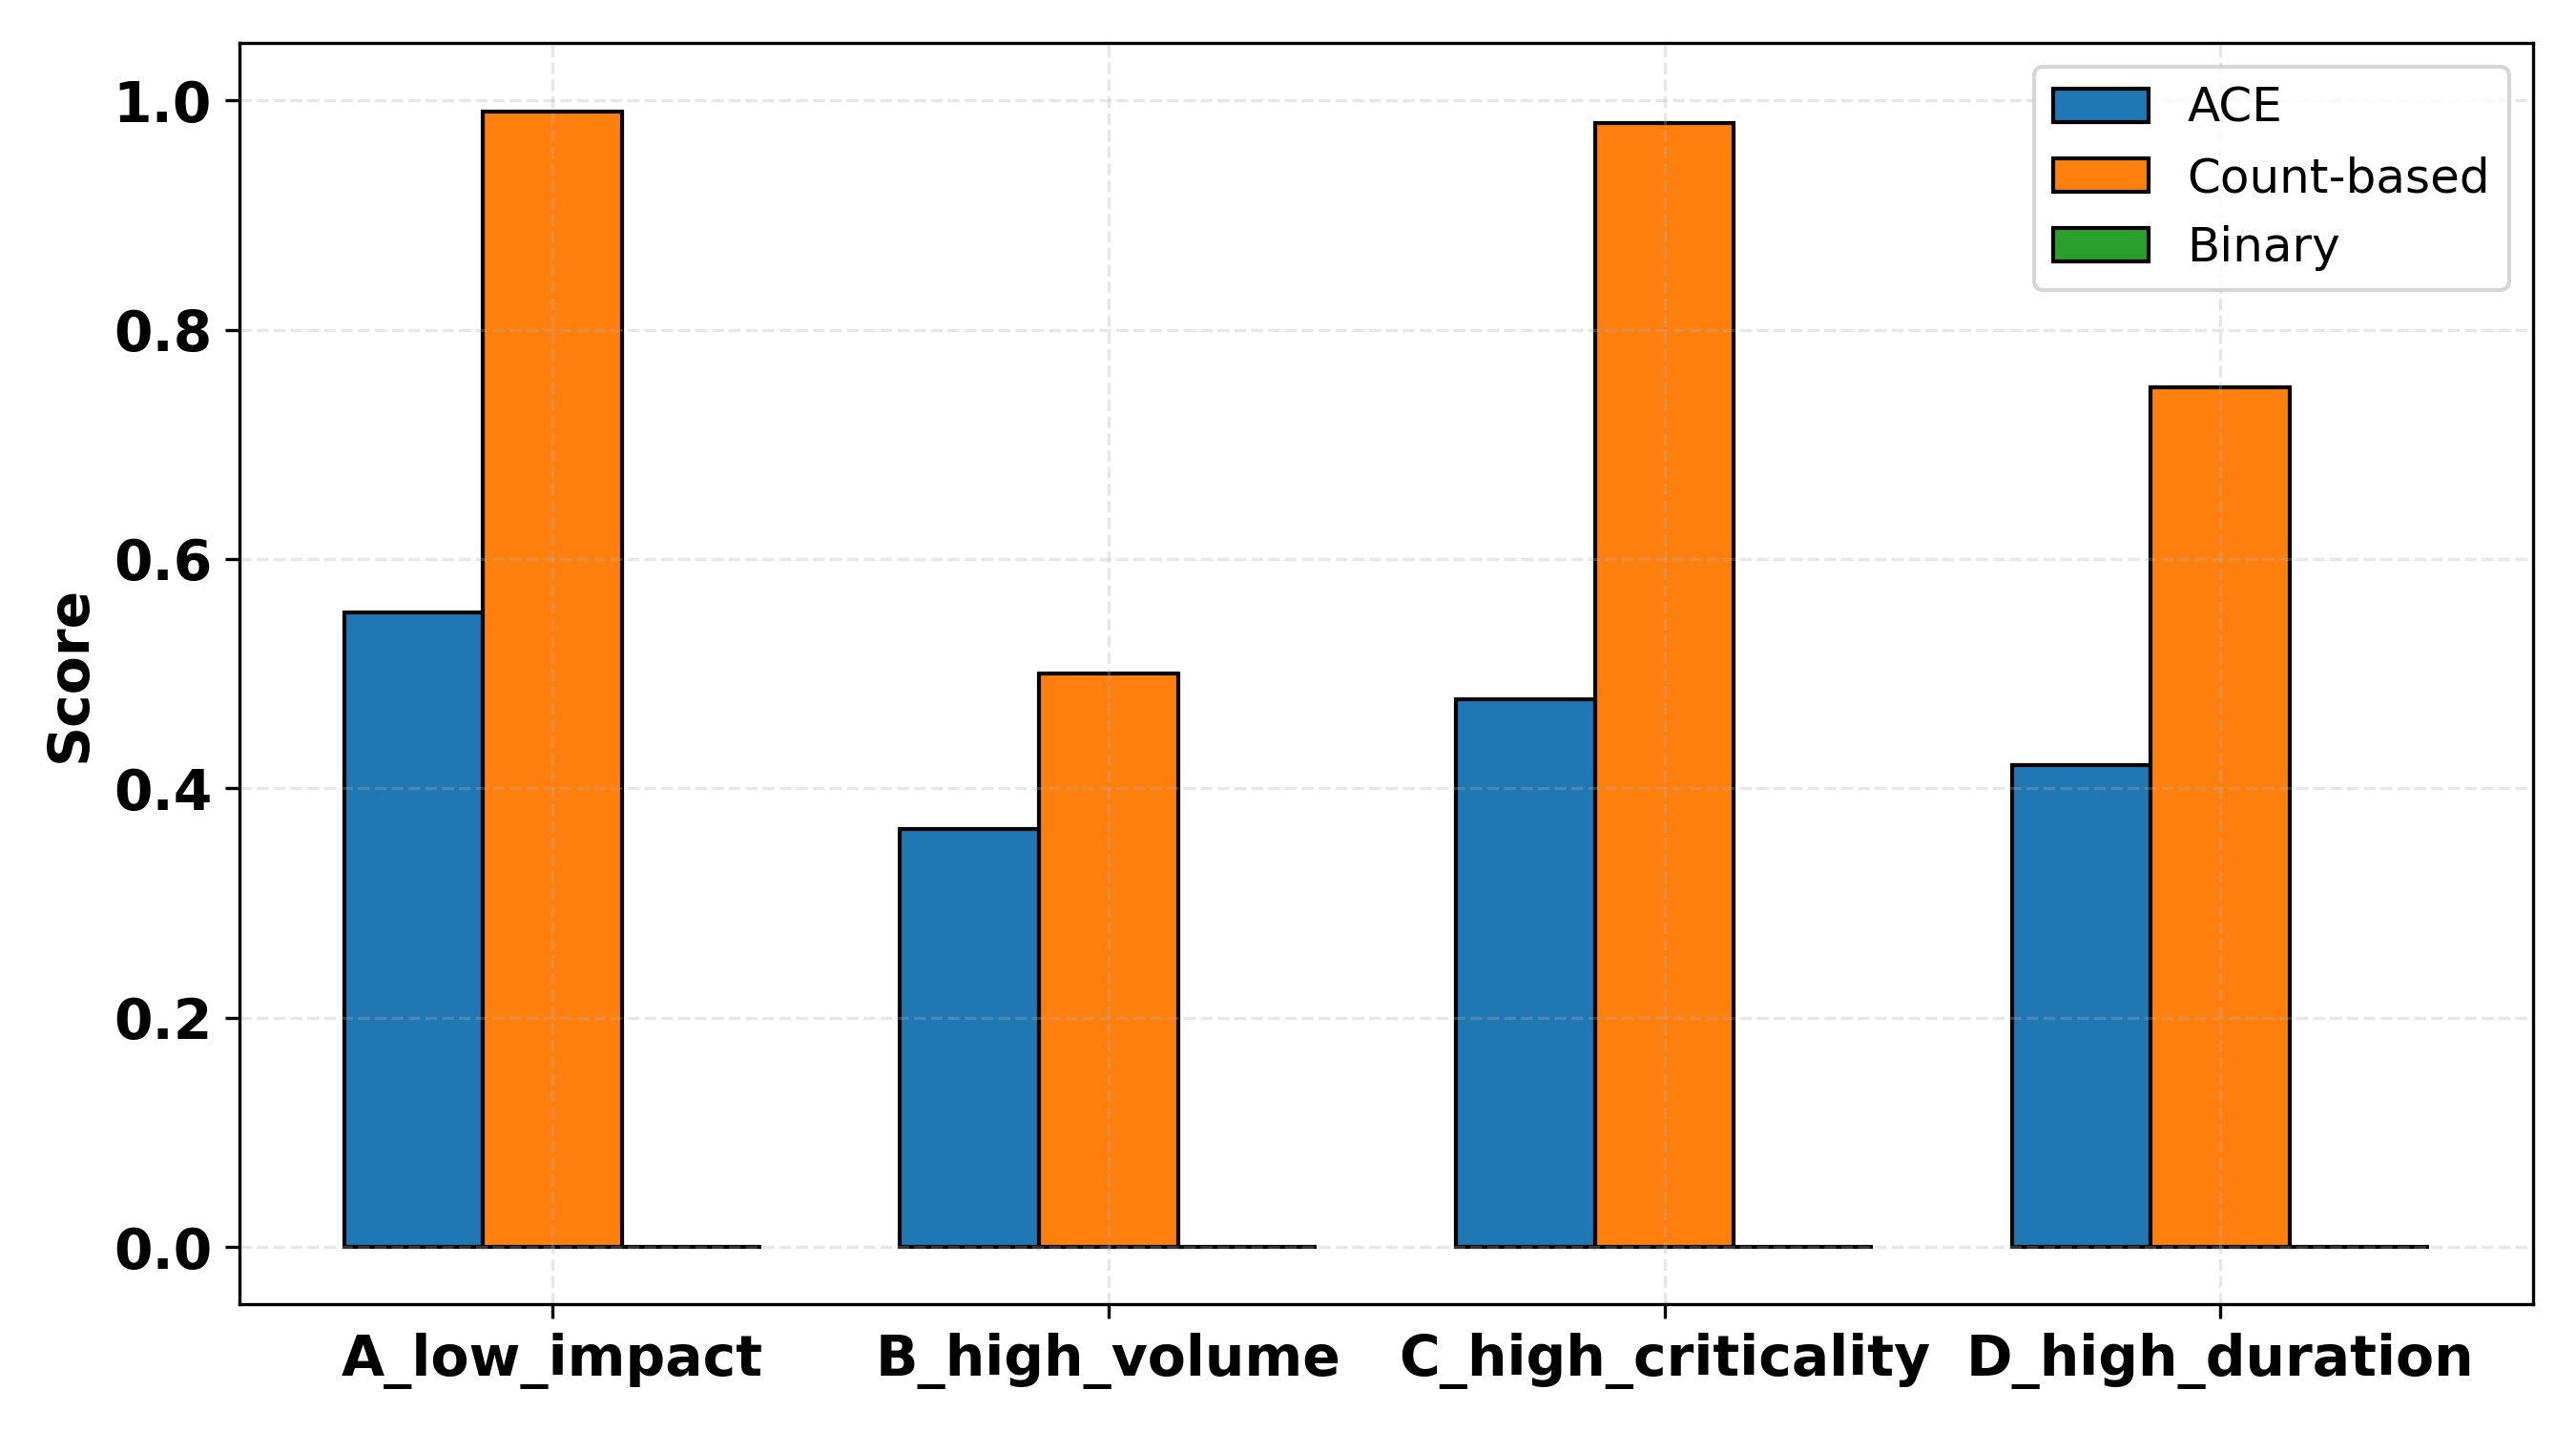

Reproduce this figure in Python.
#!/usr/bin/env python3
"""
Differentiating Violation Severity experiment.
Compares ACE scorer against Binary and Count-based baselines for four scenarios.
Outputs:
 - tools/differentiating_violation_severity.csv
 - tools/differentiating_violation_severity.png

Assumptions:
 - All scenarios are evaluated for principal 'doctor_A' within a single 30-day window.
 - For the count-based model we assume N_total_events = 100 for normalization (can be adjusted).
"""

import os
import sys
import pandas as pd
import numpy as np
import math
import matplotlib.pyplot as plt

ROOT = os.path.abspath(os.path.join(os.path.dirname(__file__), '..'))
if ROOT not in sys.path:
    sys.path.insert(0, ROOT)

from scorer import ComplianceScorer

OUT_DIR = os.path.join('tools')
os.makedirs(OUT_DIR, exist_ok=True)

# Model parameters (same as earlier experiments)
WEIGHTS = {'C':0.5, 'V':0.2, 'T':0.2, 'B':0.1}
KS = {'V':0.1, 'T':0.05, 'B':0.2}
RULE_CRITICALITIES = {
    'hipaa_auth_control': 0.8,
    'gdpr_art17_erasure': 0.95
}

scorer = ComplianceScorer(WEIGHTS, KS, RULE_CRITICALITIES)

principal = 'doctor_A'
# base date for scenario timestamps
base = pd.Timestamp('2025-08-01')

# Helper to create violation records
def make_record(ruleid, principal, resource, ts):
    return {'RuleID': ruleid, 'Principal': principal, 'resource': resource, 'timestamp': ts}

# Scenario A: single low-impact violation (1 resource, 1 day)
scenario_A = [make_record('hipaa_auth_control', principal, 'res_A_1', base + pd.Timedelta(days=2))]

# Scenario B: high volume (50 unique resources over 2 days)
scenario_B = []
for i in range(50):
    day = 5 + (i % 2)  # distribute across two days
    scenario_B.append(make_record('hipaa_auth_control', principal, f'res_B_{i}', base + pd.Timedelta(days=day)))

# Scenario C: high criticality, not fulfilled within 30 days (create events spanning >30 days)
scenario_C = [make_record('gdpr_art17_erasure', principal, 'res_C_1', base + pd.Timedelta(days=10)),
              make_record('gdpr_art17_erasure', principal, 'res_C_1', base + pd.Timedelta(days=42))]

# Scenario D: high duration: same resource accessed once per day for 25 consecutive days
scenario_D = []
for d in range(25):
    scenario_D.append(make_record('hipaa_auth_control', principal, 'res_D_1', base + pd.Timedelta(days=60 + d)))

scenarios = {
    'A_low_impact': scenario_A,
    'B_high_volume': scenario_B,
    'C_high_criticality': scenario_C,
    'D_high_duration': scenario_D
}

# Baseline params
TOTAL_EVENTS = 100.0  # assumption for count-based normalization

rows = []
for name, vio in scenarios.items():
    # ACE score
    ace_res = scorer.calculate_final_score(vio, principal_id=principal, time_window_days=30)
    if isinstance(ace_res, tuple):
        ace_score, breakdown = ace_res
    else:
        ace_score = ace_res
        breakdown = None
    # Binary model
    binary_score = 0.0 if len(vio) > 0 else 1.0
    # Count-based model
    n_viol = float(len(vio))
    count_score = max(0.0, 1.0 - (n_viol / TOTAL_EVENTS))

    rows.append({'scenario': name, 'ACE_score': float(ace_score), 'Binary_score': float(binary_score),
                 'Count_score': float(count_score), 'n_violations': int(n_viol)})

out_df = pd.DataFrame(rows)
out_csv = os.path.join(OUT_DIR, 'differentiating_violation_severity.csv')
out_df.to_csv(out_csv, index=False)
print('Wrote', out_csv)

# Plot comparison
# try:
#     plt.style.use('seaborn-whitegrid')
# except Exception:
#     try:
#         plt.style.use('seaborn')
#     except Exception:
#         plt.style.use('ggplot')
FONT_SIZE = 14
fig, ax = plt.subplots(figsize=(9,5))
index = np.arange(len(out_df))
width = 0.25
ax.bar(index - width, out_df['ACE_score'], width=width, label='ACE', color='C0', edgecolor='k')
ax.bar(index, out_df['Count_score'], width=width, label='Count-based', color='C1', edgecolor='k')
ax.bar(index + width, out_df['Binary_score'], width=width, label='Binary', color='C2', edgecolor='k')

ax.set_xticks(index)
ax.set_xticklabels(out_df['scenario'], fontsize=FONT_SIZE, fontweight='bold')
ax.set_ylabel('Score', fontsize=FONT_SIZE, fontweight='bold')
ax.set_ylim(-0.05, 1.05)
ax.grid(True, alpha=0.3, linestyle='--')
ax.legend(fontsize=FONT_SIZE-2)
for tl in ax.get_yticklabels():
    tl.set_fontsize(FONT_SIZE)
    tl.set_fontweight('bold')
plt.tight_layout()
plot_png = os.path.join(OUT_DIR, 'differentiating_violation_severity.png')
plt.savefig(plot_png, dpi=300)
print('Wrote', plot_png)

print('\nResults:')
print(out_df.to_string(index=False))
